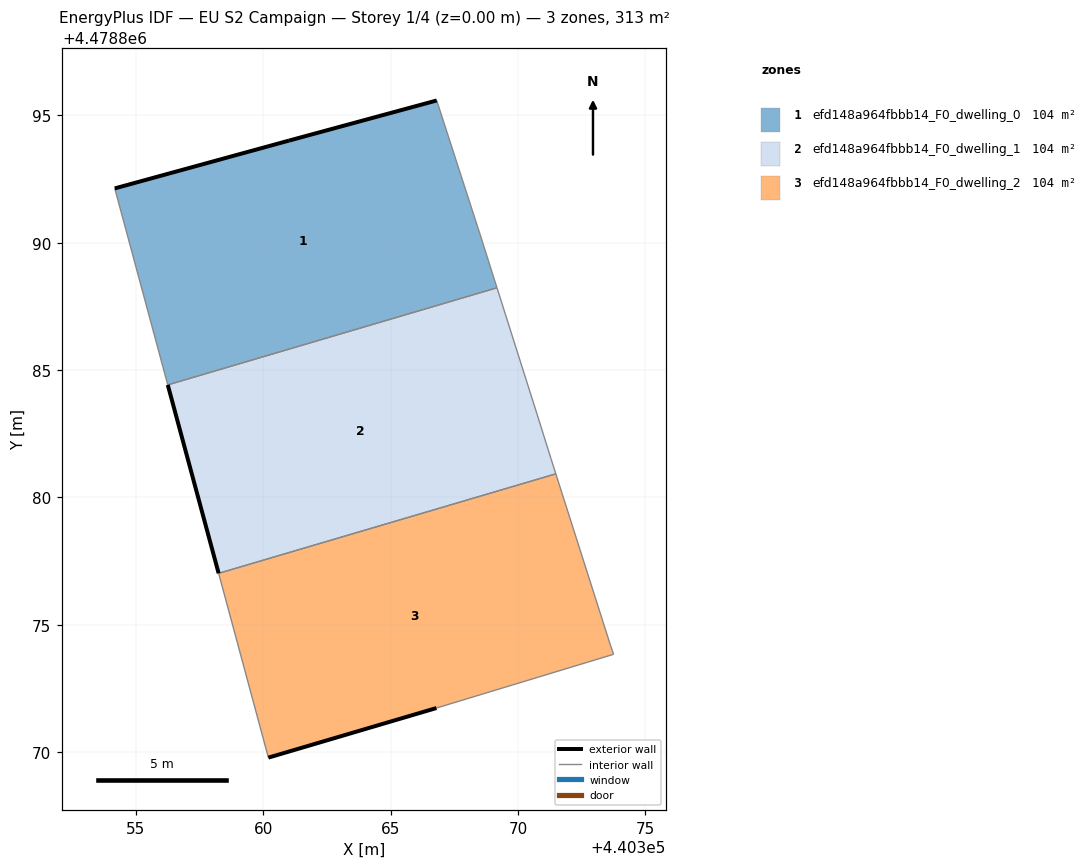
=== STOREY PLAN SPEC (per zone: floor XY polygon, exterior-wall plan segments, windows/doors) ===
zone 1: efd148a964fbbb14_F0_dwelling_0  (104.4 m²)
  floor: (440369.17, 4478888.23) (440368.50, 4478890.36) (440366.81, 4478895.58) (440361.01, 4478894.01) (440354.17, 4478892.13) (440356.25, 4478884.42)
  exterior wall: (440354.17, 4478892.13) – (440361.01, 4478894.01)  [7.1 m]
  exterior wall: (440361.01, 4478894.01) – (440366.81, 4478895.58)  [6.0 m]
  interior walls: 4
zone 2: efd148a964fbbb14_F0_dwelling_1  (104.4 m²)
  floor: (440371.48, 4478880.93) (440371.29, 4478881.52) (440370.76, 4478883.24) (440369.17, 4478888.23) (440356.25, 4478884.42) (440358.25, 4478877.02)
  exterior wall: (440358.25, 4478877.02) – (440356.25, 4478884.42)  [7.7 m]
  interior walls: 5
zone 3: efd148a964fbbb14_F0_dwelling_2  (104.4 m²)
  floor: (440373.75, 4478873.84) (440373.63, 4478874.18) (440371.48, 4478880.93) (440358.25, 4478877.02) (440360.20, 4478869.79) (440366.80, 4478871.74)
  exterior wall: (440366.80, 4478871.74) – (440360.20, 4478869.79)  [6.9 m]
  interior walls: 5

=== DERIVED (storey summary) ===
Building: EU S2 Campaign
Storey: 1 of 4  (floor level z = 0.00 m)
Storey gross floor area: 313.2 m²
Zones on this storey: 3
  - efd148a964fbbb14_F0_dwelling_0: floor 104.4 m²; exterior wall 13.1 m (39.3 m²); WWR 0.0%
  - efd148a964fbbb14_F0_dwelling_1: floor 104.4 m²; exterior wall 7.7 m (23.0 m²); WWR 0.0%
  - efd148a964fbbb14_F0_dwelling_2: floor 104.4 m²; exterior wall 6.9 m (20.6 m²); WWR 0.0%
Zone adjacency (shared interzone walls):
  - efd148a964fbbb14_F0_dwelling_0 ↔ efd148a964fbbb14_F0_dwelling_1
  - efd148a964fbbb14_F0_dwelling_1 ↔ efd148a964fbbb14_F0_dwelling_2